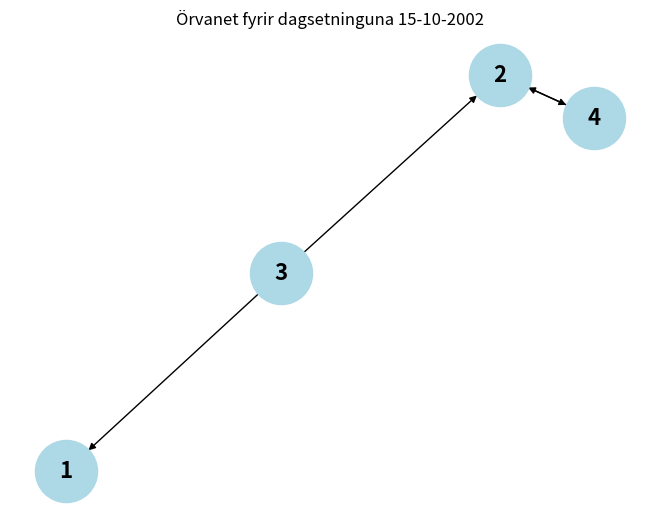
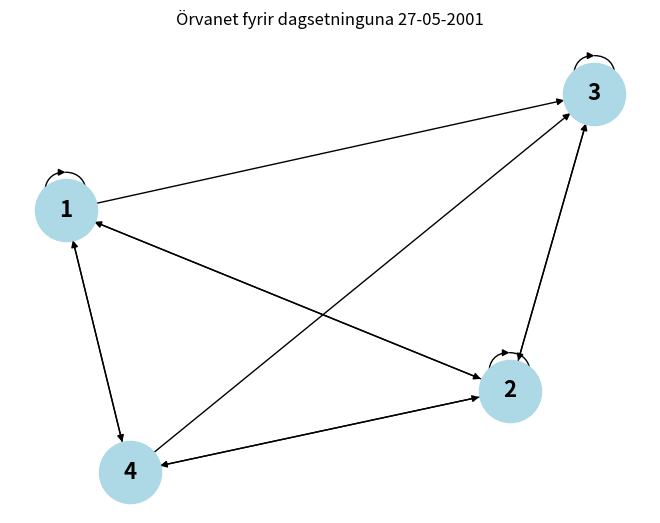
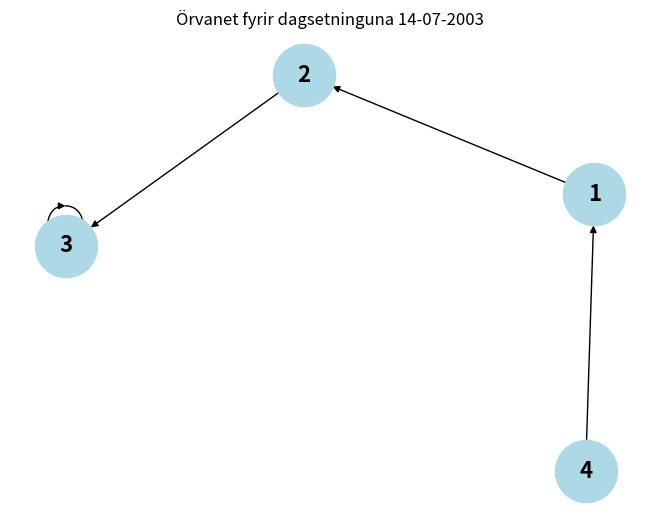

Write the Python code that produced these figures, in order.
import numpy as np
import networkx as nx
import matplotlib.pyplot as plt

def athuga_vensli_og_teikna(dd, mm, yyyy):
    # Búa til slembifræ/seed út frá dagsetningunni
    seed = int(f"{dd:02}{mm:02}{yyyy}")
    np.random.seed(seed)

    # Búa til 4x4 slembifylki með 0 eða 1
    fylki = np.random.randint(0, 2, size=(4, 4))

    # Endirskrifa dagssetninguna á formið "dd-mm-yyyy"
    formatted_date = f"{dd:02}-{mm:02}-{yyyy}"

    # Prenta niðurstöður:
    print(f"Fylkið fyrir dagsetninguna {formatted_date} og seed {seed}:")
    print(fylki)
    print()

    # Athugar hvort fylkið sé sjálfhverft
    def er_sjalfhverft(fylki):
        return all(fylki[i][i] == 1 for i in range(len(fylki)))

    # Athugar hvort fylkið sé samhverft
    def er_samhverft(fylki):
        return np.array_equal(fylki, fylki.T)

    # Athugar hvort fylkið sé andsamhverft
    def er_andsamhverft(fylki):
        return all(fylki[i][j] != fylki[j][i] or fylki[i][j] == 0 for i in range(len(fylki)) for j in range(len(fylki)) if i != j)

    # Athugar hvort fylkið sé gegnvirkt
    def er_gegnvirkt(fylki):
        return all(fylki[i][k] == 1 for i in range(len(fylki)) for j in range(len(fylki)) for k in range(len(fylki)) if fylki[i][j] == 1 and fylki[j][k] == 1)

    # Skoða eiginleika venslanna
    print(f"Fylkið fyrir dagsetninguna {dd:02d}-{mm:02d}-{yyyy}:")
    print(fylki)
    print("\nEiginleikar venslanna:")
    print(f"Sjálfhverf: {er_sjalfhverft(fylki)}")
    print(f"Samhverf: {er_samhverft(fylki)}")
    print(f"Andsamhverf: {er_andsamhverft(fylki)}")
    print(f"Gegnvirk: {er_gegnvirkt(fylki)}")
    print("=" * 40)

    # Myndræn framsetning á venslunum með örvaneti
    G = nx.DiGraph()

    for i in range(4):
        for j in range(4):
            if fylki[i][j] == 1:
                G.add_edge(i+1, j+1)

    pos = nx.spring_layout(G)
    nx.draw(G, pos, with_labels=True, node_color='lightblue', node_size=2000, font_size=16, font_weight='bold', arrows=True)
    plt.title(f"Örvanet fyrir dagsetninguna {dd:02d}-{mm:02d}-{yyyy}")
    plt.show()

# Dagsetningar sem verða skoðaðar
dagsetningar = [
    (15, 10, 2002),  # 15. október 2002
    (27, 5, 2001),   # 27. maí 2001
    (14, 7, 2003)    # 14. júlí 2001
]

# Keyra fyrir hverja dagsetningu og teikna örvanet
for dd, mm, yyyy in dagsetningar:
    athuga_vensli_og_teikna(dd, mm, yyyy)



# Sjálfhverf: Sérhvert stak er venslað sjálfu sér (a ~ a) "(a, a) ∈ R for every element a ∈ A."
# Samhverf:  Fyrir öll stök a og b í S gildir (a ~ b <=> b ~ a)
# Andsamhverf: Má aðeins ganga í eina átt (ekki báðar áttir)
# Gegnvirk: Fyrir öll a, b og c í X að ef a er venslað við b er venslað við c, þá er a og c tengt. (a=b og b=c --> a=c)

#Dagsetningar: 
   # (15, 10, 2002),  # Dagsetning 1 Alda 
    # (14, 7, 2003),  # Dagsetning 2 Benni 
    # (27, 5, 2001)     # Dagsetning 3 Elísabet

    
